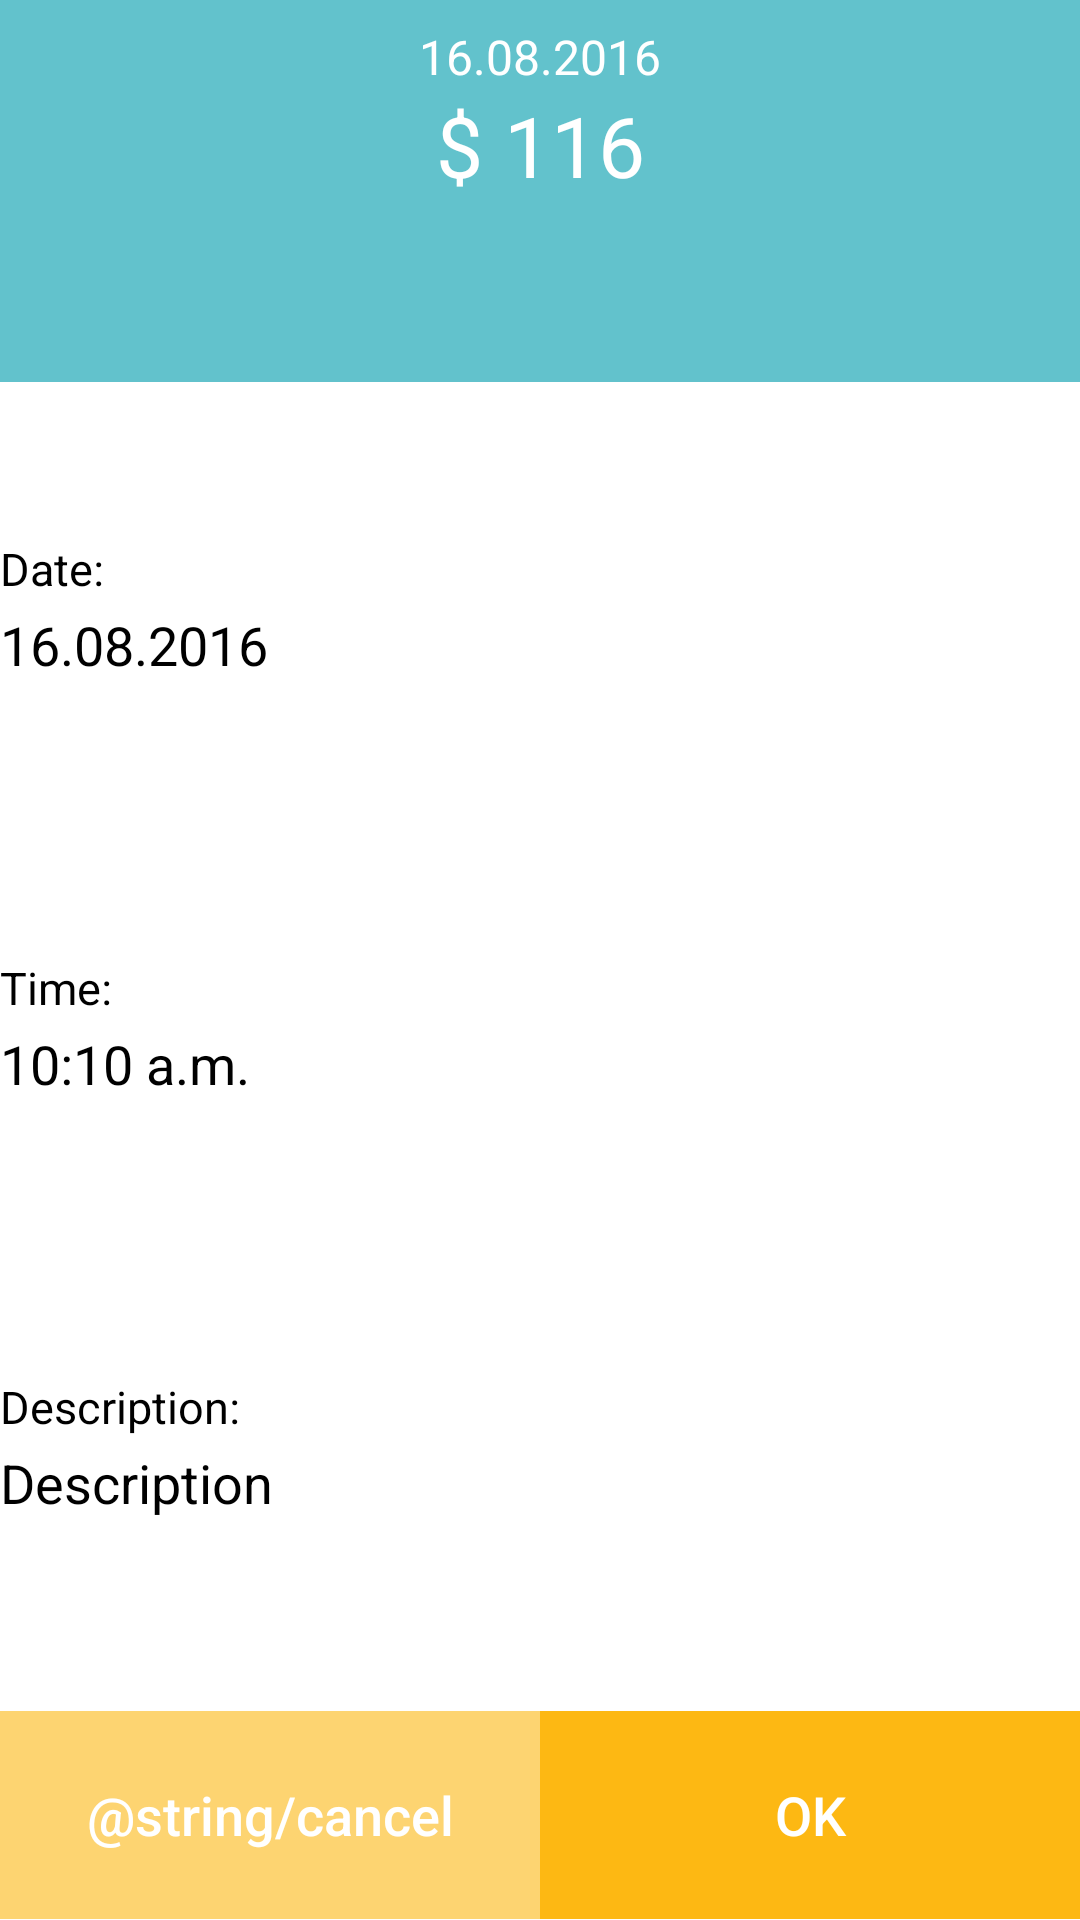

Android layout source for this screen:
<!-- AndroidManifest.xml: application theme AppTheme -->
<!-- res/layout/alertdialog_detailhistory.xml -->
<?xml version="1.0" encoding="utf-8"?>
<LinearLayout xmlns:android="http://schemas.android.com/apk/res/android"
    android:layout_width="match_parent"
    android:layout_height="match_parent"
    android:background="@android:color/white"
    android:orientation="vertical"
    android:weightSum="10">

    <RelativeLayout
        android:layout_width="match_parent"
        android:layout_height="0dp"
        android:layout_weight="2.2"
        android:background="@color/colorPrimary"
        android:orientation="vertical">

        <TextView
            android:id="@+id/alert_dialog_detail_history_date_title_text"
            android:layout_width="match_parent"
            android:layout_height="wrap_content"
            android:layout_marginTop="8dp"
            android:gravity="center_horizontal"
            android:text="@string/alert_dialog_detail_history"
            android:textColor="@android:color/white"
            android:textSize="16sp" />

        <TextView
            android:id="@+id/alert_dialog_detail_history_price_text"
            android:layout_below="@id/alert_dialog_detail_history_date_title_text"
            android:layout_width="match_parent"
            android:layout_height="wrap_content"
            android:gravity="center_horizontal"
            android:text="@string/alert_dialog_detail_history_price"
            android:layout_marginBottom="8dp"
            android:textColor="@android:color/white"
            android:textSize="28sp" />
    </RelativeLayout>

    <LinearLayout
        android:layout_width="match_parent"
        android:layout_height="0dp"
        android:layout_marginTop="12dp"
        android:layout_marginLeft="@dimen/activity_horizontal_margin"
        android:layout_weight="2.2"
        android:background="@android:color/white"
        android:gravity="center_vertical"
        android:orientation="vertical">

        <TextView
            android:layout_width="match_parent"
            android:layout_height="wrap_content"
            android:text="@string/transaction_item_text_view_date_text"
            android:textColor="@android:color/black"
            android:textSize="15sp"
            android:textStyle="normal" />

        <TextView
            android:id="@+id/alert_dialog_detail_history_date_text"
            android:layout_width="wrap_content"
            android:layout_height="wrap_content"
            android:layout_marginTop="3dp"
            android:text="@string/alert_dialog_detail_history"
            android:textColor="@android:color/black"
            android:textSize="18sp"
            android:textStyle="normal" />
    </LinearLayout>

    <LinearLayout
        android:layout_width="match_parent"
        android:layout_height="0dp"
        android:layout_marginLeft="@dimen/activity_horizontal_margin"
        android:layout_weight="2.2"
        android:layout_marginTop="12dp"
        android:background="@android:color/white"
        android:gravity="center_vertical"
        android:orientation="vertical">

        <TextView
            android:layout_width="match_parent"
            android:layout_height="wrap_content"
            android:text="@string/transaction_item_text_view_time_text"
            android:textColor="@android:color/black"
            android:textSize="15sp"
            android:textStyle="normal" />

        <TextView
            android:id="@+id/alert_dialog_detail_history_time_text"
            android:layout_width="wrap_content"
            android:layout_height="wrap_content"
            android:layout_marginTop="3dp"
            android:text="@string/transaction_item_text_view_time"
            android:textColor="@android:color/black"
            android:textSize="18sp"
            android:textStyle="normal" />
    </LinearLayout>

    <LinearLayout
        android:layout_width="match_parent"
        android:layout_height="0dp"
        android:layout_marginLeft="@dimen/activity_horizontal_margin"
        android:layout_weight="2.2"
        android:layout_marginTop="12dp"
        android:layout_marginBottom="24dp"
        android:background="@android:color/white"
        android:gravity="center_vertical"
        android:orientation="vertical">

        <TextView
            android:layout_width="match_parent"
            android:layout_height="wrap_content"
            android:text="@string/transaction_item_text_view_description_text"
            android:textColor="@android:color/black"
            android:textSize="15sp"
            android:textStyle="normal" />

        <TextView
            android:id="@+id/alert_dialog_detail_history_description_text"
            android:layout_width="wrap_content"
            android:layout_height="wrap_content"
            android:layout_marginTop="3dp"
            android:text="@string/description_history_row"
            android:textAllCaps="false"
            android:textColor="@android:color/black"
            android:textSize="18sp"
            android:fontFeatureSettings="r"
            android:textStyle="normal" />
    </LinearLayout>

    <LinearLayout
        android:layout_width="match_parent"
        android:layout_height="0dp"
        android:layout_weight="1.2"
        android:gravity="center_vertical"
        android:orientation="horizontal">

        <Button
            android:layout_width="0dp"
            android:id="@+id/alert_dialog_history_detail_cancel_button"
            android:layout_height="match_parent"
            android:layout_weight="0.5"
            android:textAllCaps="false"
            android:textSize="18sp"
            android:background="@color/colorItems"
            android:text="@string/cancel" />

        <Button
            android:layout_width="0dp"
            android:id="@+id/alert_dialog_history_detail_ok_button"
            android:layout_height="match_parent"
            android:layout_weight="0.5"
            android:textAllCaps="false"
            android:textSize="18sp"
            android:background="@color/colorAccent"
            android:text="@string/ok_dialog_delete" />

    </LinearLayout>


</LinearLayout>
<!-- resources referenced by this layout -->
<resources>
  <color name="colorAccent">#FDB813</color>
  <color name="colorItems">#fdd471</color>
  <color name="colorPrimary">#62c2cc</color>
  <string name="alert_dialog_detail_history">16.08.2016</string>
  <string name="alert_dialog_detail_history_price">$ 116</string>
  <string name="description_history_row">Description</string>
  <string name="ok_dialog_delete">OK</string>
  <string name="transaction_item_text_view_date_text">Date:</string>
  <string name="transaction_item_text_view_description_text">Description:</string>
  <string name="transaction_item_text_view_time">10:10 a.m.</string>
  <string name="transaction_item_text_view_time_text">Time:</string>
  <style name="AppTheme" parent="Theme.AppCompat.NoActionBar">
          <item name="colorPrimary">@color/colorPrimary</item>
          <item name="colorPrimaryDark">@color/colorPrimaryDark</item>
          <item name="colorAccent">@color/colorAccent</item>
          <item name="android:colorBackground">@color/colorBackground</item>
      </style>
  <color name="colorPrimaryDark">#37949e</color>
  <color name="colorBackground">#99fdb813</color>
</resources>
